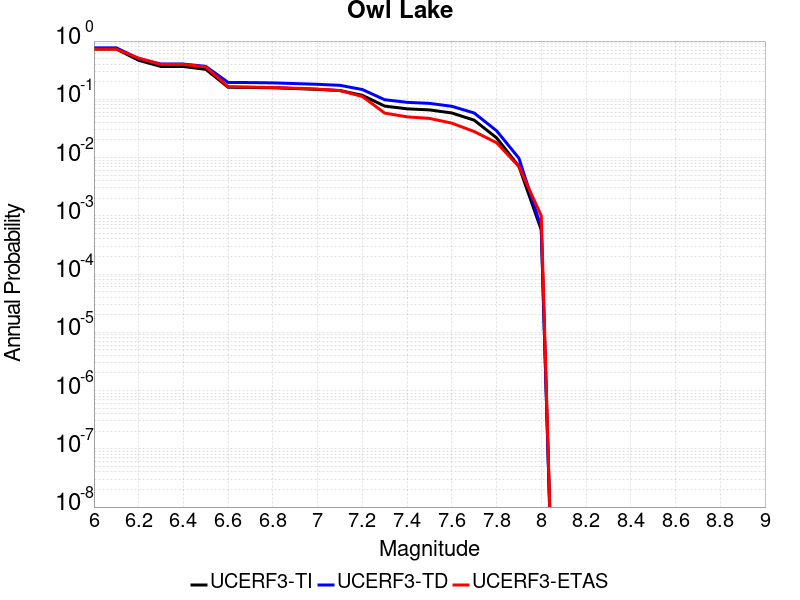

Source data for this figure (header and first rows):
Magnitude, UCERF3-TI Prob, UCERF3-TD Prob, UCERF3-ETAS Prob
6.0, 0.731, 0.7654, 0.726
6.1, 0.731, 0.7654, 0.726
6.2, 0.4671, 0.5001, 0.509
6.3, 0.3654, 0.4032, 0.397
6.4, 0.3654, 0.4032, 0.397
6.5, 0.3271, 0.3677, 0.36
6.6, 0.161, 0.1948, 0.165
6.7, 0.16, 0.1938, 0.162
6.8, 0.1577, 0.1913, 0.16
6.9, 0.153, 0.1863, 0.155
7.0, 0.1479, 0.1809, 0.15
7.1, 0.1414, 0.1738, 0.141
7.2, 0.1171, 0.1472, 0.112
7.3, 0.07648, 0.0984, 0.058
7.4, 0.06866, 0.08877, 0.05
7.5, 0.0658, 0.08519, 0.047
7.6, 0.05826, 0.07587, 0.039
7.7, 0.04384, 0.05824, 0.028
7.8, 0.02183, 0.02892, 0.018
7.9, 0.007063, 0.009756, 0.007
8.0, 5.736804E-4, 6.28786E-4, 0.001
